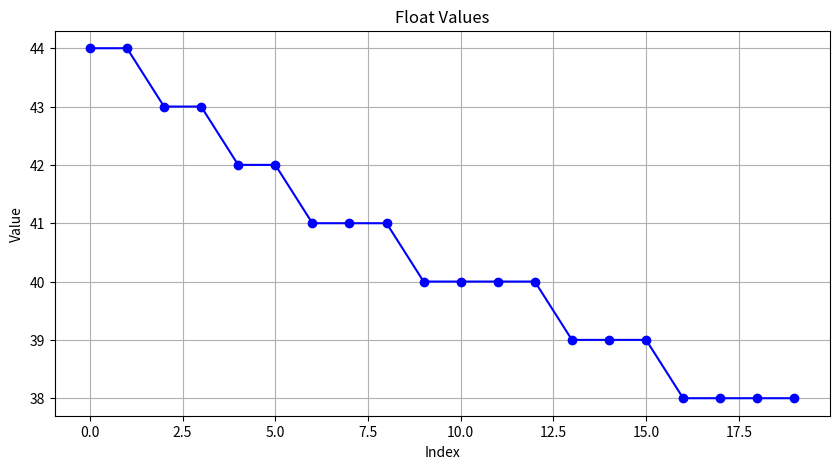

This figure's Python source:
import numpy as np
import matplotlib.pyplot as plt

P_pcs_time = np.array([[1,3,4,1], ## Stückzahl der Produkte
                       [4,2,4,5], ## Produktionszeit auf Band 1
                       [2,6,2,8]]) ## Produktionszeit auf Band 2

##def fitness_calc1(P):
    ####### Erste Variante
    ##R = np.zeros((3,8))s
    ##endzeit_B1 = np.zeros(8)
    ##endzeit_B2 = np.zeros(8)
    ##endzeit_B3 = np.zeros(8)

    ##for n in range(8):
    ##    # For Band 1
    ##    if n == 0:
    ##        endzeit_B1[n] = P[0,n]
    ##    else:
    ##        endzeit_B1[n] = endzeit_B1[n-1] + P[0,n]
    ##    R[0,n] = 1  # Product is ready for Band 2
    ##    
    ##    # For Band 2
    ##    if n == 0:
    ##        endzeit_B2[n] = endzeit_B1[n] + P[1,n]
    ##    else:
    ##        endzeit_B2[n] = max(endzeit_B1[n], endzeit_B2[n-1]) + P[1,n]
    ##    R[1,n] = 1  # Product is ready for Band 3
    ##    
    ##    # For Band 3
    ##    if n == 0:
    ##        endzeit_B3[n] = endzeit_B2[n] + P[2,n]
    ##    else:
    ##        endzeit_B3[n] = max(endzeit_B2[n], endzeit_B3[n-1]) + P[2,n]

    ##gesamtzeit = endzeit_B3[-1]
    ##print(gesamtzeit)

def fitness_calc2(P):
    """
    Calculate the total time for products to pass through all bands.
    
    Parameters:
    - P: 2D numpy array where rows represent bands and columns represent products.
    
    Returns:
    - Total time for all products to pass through the last band.
    """
    
    num_bands, num_products = P.shape
    t = np.zeros((num_bands, num_products))
    
    # For the first band
    t[0, 0] = P[0, 0]
    for j in range(1, num_products):
        t[0, j] = t[0, j-1] + P[0, j]
        
    # For the subsequent bands
    for i in range(1, num_bands):
        t[i, 0] = t[i-1, 0] + P[i, 0]
        for j in range(1, num_products):
            t[i, j] = max(t[i-1, j], t[i, j-1]) + P[i, j]
            
    return t[num_bands-1, num_products-1]

def generate_individuum(P_pcs_time):
    # Erstellen Sie ein leeres Array
    array = []
    n_band = P_pcs_time.shape[0]-1
    n_product = np.sum(P_pcs_time[0])

    # Durchlaufen Sie jedes Produkt (jede Spalte in P_pcs_time)
    for j in range(n_band):
        for i in range(P_pcs_time.shape[1]):
            # Verwenden Sie die Bearbeitungszeit des Produkts als Darstellung
            processing_time_representation = P_pcs_time[j+1, i]
            
            # Fügen Sie die Bearbeitungszeit-Darstellung entsprechend der Stückzahl des Produkts zum Array hinzu
            array.extend([processing_time_representation] * P_pcs_time[0, i])

    # Mischen Sie das Array, um es zufällig zu machen
    p_matrix = np.array(array).reshape(-1, n_product)

    # Generate shuffled column indices
    shuffled_indices = np.random.permutation(p_matrix.shape[1])

    # Use the shuffled indices to rearrange the columns
    shuffled_array = p_matrix[:, shuffled_indices]
    return shuffled_array

def single_point_crossover(A, B):
    A_new = np.zeros(A.shape,dtype=int)
    B_new = np.zeros(B.shape,dtype=int)
    x = np.random.randint(1, A.shape[1])
    for i in range(A.shape[0]):
        A_new[i] = np.append(A[i, :x], B[i, x:])
        B_new[i] = np.append(B[i, :x], A[i, x:])
    return A_new, B_new

if __name__ == "__main__":
    generation = 0
    pop_count = 20
    pop_fitness = {}
    fit_value = []
    ##while generation < 100:
    for i in range(pop_count):
        ind = generate_individuum(P_pcs_time)
        pop_fitness[i] = fitness_calc2(ind)

    sorted_pop_fitness = sorted(pop_fitness.items(), key=lambda x: x[1],reverse=True)

    for i in range(pop_count):
        fit_value.append(sorted_pop_fitness[i][1])



    # Using seaborn to plot
    plt.figure(figsize=(10, 5))
    plt.plot(fit_value, marker='o', linestyle='-', color='b')
    plt.title("Float Values")
    plt.xlabel("Index")
    plt.ylabel("Value")
    plt.grid(True)
    plt.show()
